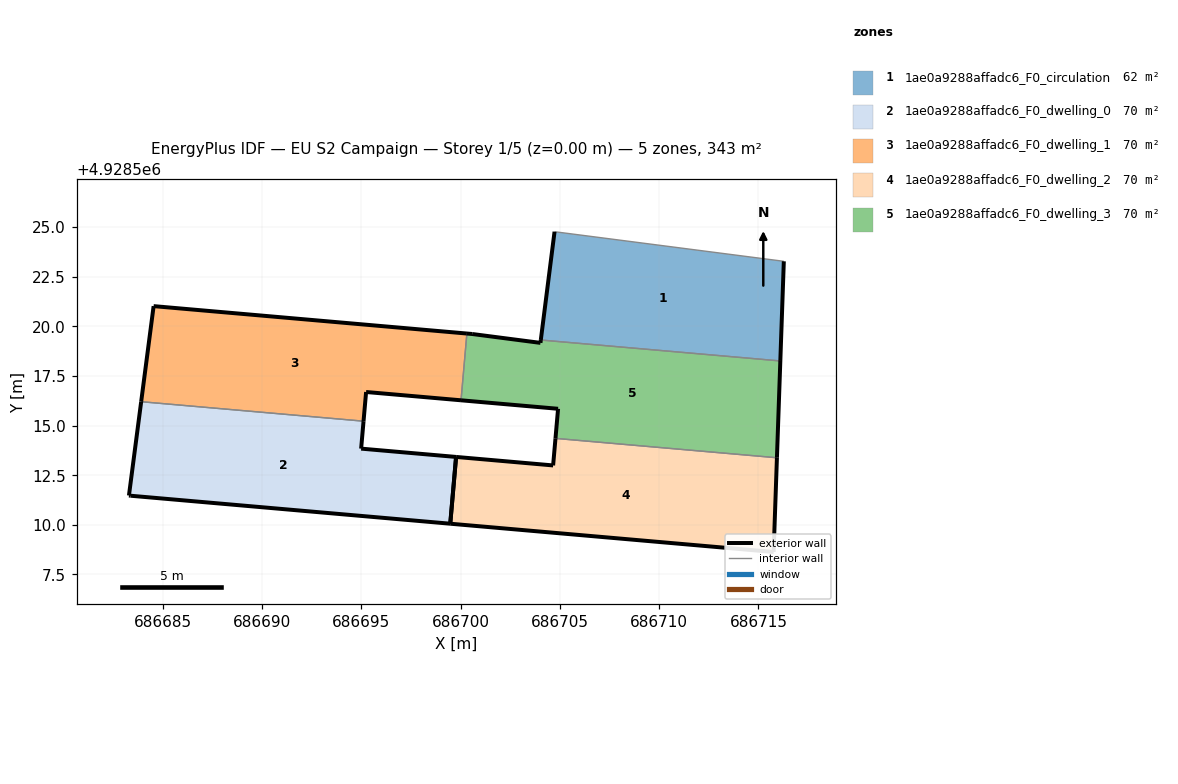
=== STOREY PLAN SPEC (per zone: floor XY polygon, exterior-wall plan segments, windows/doors) ===
zone 1: 1ae0a9288affadc6_F0_circulation  (62.4 m²)
  floor: (686716.10, 4928518.26) (686716.28, 4928523.28) (686704.73, 4928524.77) (686704.04, 4928519.31)
  exterior wall: (686716.28, 4928523.28) – (686716.10, 4928518.26)  [5.0 m]
  exterior wall: (686704.04, 4928519.31) – (686704.73, 4928524.77)  [5.5 m]
  interior walls: 2
zone 2: 1ae0a9288affadc6_F0_dwelling_0  (70.3 m²)
  floor: (686699.47, 4928510.06) (686699.77, 4928513.42) (686694.99, 4928513.84) (686695.11, 4928515.22) (686683.91, 4928516.20) (686683.29, 4928511.48) (686683.38, 4928511.47)
  exterior wall: (686695.11, 4928515.22) – (686694.99, 4928513.84)  [1.4 m]
  exterior wall: (686694.99, 4928513.84) – (686699.77, 4928513.42)  [4.8 m]
  exterior wall: (686699.47, 4928510.06) – (686683.38, 4928511.47)  [16.2 m]
  exterior wall: (686683.38, 4928511.47) – (686683.29, 4928511.48)  [0.1 m]
  exterior wall: (686683.29, 4928511.48) – (686683.91, 4928516.20)  [4.8 m]
  exterior wall: (686699.77, 4928513.42) – (686699.47, 4928510.06)  [3.4 m]
  interior walls: 1
zone 3: 1ae0a9288affadc6_F0_dwelling_1  (70.3 m²)
  floor: (686700.02, 4928516.27) (686700.31, 4928519.64) (686684.53, 4928521.02) (686683.91, 4928516.20) (686695.11, 4928515.22) (686695.24, 4928516.69)
  exterior wall: (686700.02, 4928516.27) – (686695.24, 4928516.69)  [4.8 m]
  exterior wall: (686695.24, 4928516.69) – (686695.11, 4928515.22)  [1.5 m]
  exterior wall: (686683.91, 4928516.20) – (686684.53, 4928521.02)  [4.9 m]
  exterior wall: (686684.53, 4928521.02) – (686700.31, 4928519.64)  [15.8 m]
  interior walls: 2
zone 4: 1ae0a9288affadc6_F0_dwelling_2  (70.3 m²)
  floor: (686715.77, 4928508.63) (686715.93, 4928513.38) (686704.78, 4928514.36) (686704.66, 4928512.99) (686699.77, 4928513.42) (686699.47, 4928510.06)
  exterior wall: (686704.66, 4928512.99) – (686704.78, 4928514.36)  [1.4 m]
  exterior wall: (686715.93, 4928513.38) – (686715.77, 4928508.63)  [4.7 m]
  exterior wall: (686715.77, 4928508.63) – (686699.47, 4928510.06)  [16.4 m]
  exterior wall: (686699.77, 4928513.42) – (686704.66, 4928512.99)  [4.9 m]
  exterior wall: (686699.47, 4928510.06) – (686699.77, 4928513.42)  [3.4 m]
  interior walls: 1
zone 5: 1ae0a9288affadc6_F0_dwelling_3  (70.3 m²)
  floor: (686715.93, 4928513.38) (686716.10, 4928518.26) (686704.04, 4928519.31) (686704.02, 4928519.17) (686700.58, 4928519.61) (686700.31, 4928519.64) (686700.02, 4928516.27) (686704.91, 4928515.85) (686704.78, 4928514.36)
  exterior wall: (686700.31, 4928519.64) – (686700.58, 4928519.61)  [0.3 m]
  exterior wall: (686700.58, 4928519.61) – (686704.02, 4928519.17)  [3.5 m]
  exterior wall: (686704.02, 4928519.17) – (686704.04, 4928519.31)  [0.1 m]
  exterior wall: (686716.10, 4928518.26) – (686715.93, 4928513.38)  [4.9 m]
  exterior wall: (686704.78, 4928514.36) – (686704.91, 4928515.85)  [1.5 m]
  exterior wall: (686704.91, 4928515.85) – (686700.02, 4928516.27)  [4.9 m]
  interior walls: 3

=== DERIVED (storey summary) ===
Building: EU S2 Campaign
Storey: 1 of 5  (floor level z = 0.00 m)
Storey gross floor area: 343.5 m²
Zones on this storey: 5
  - 1ae0a9288affadc6_F0_circulation: floor 62.4 m²; exterior wall 10.5 m (31.6 m²); WWR 0.0%
  - 1ae0a9288affadc6_F0_dwelling_0: floor 70.3 m²; exterior wall 30.6 m (91.7 m²); WWR 0.0%
  - 1ae0a9288affadc6_F0_dwelling_1: floor 70.3 m²; exterior wall 27.0 m (80.9 m²); WWR 0.0%
  - 1ae0a9288affadc6_F0_dwelling_2: floor 70.3 m²; exterior wall 30.8 m (92.3 m²); WWR 0.0%
  - 1ae0a9288affadc6_F0_dwelling_3: floor 70.3 m²; exterior wall 15.2 m (45.5 m²); WWR 0.0%
Zone adjacency (shared interzone walls):
  - 1ae0a9288affadc6_F0_circulation ↔ 1ae0a9288affadc6_F0_dwelling_3
  - 1ae0a9288affadc6_F0_dwelling_0 ↔ 1ae0a9288affadc6_F0_dwelling_1
  - 1ae0a9288affadc6_F0_dwelling_1 ↔ 1ae0a9288affadc6_F0_dwelling_3
  - 1ae0a9288affadc6_F0_dwelling_2 ↔ 1ae0a9288affadc6_F0_dwelling_3